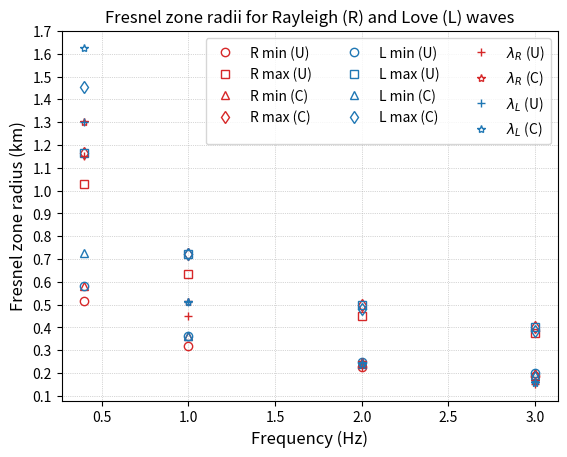

This figure's Python source: (Note: this script raises an exception after producing the figure.)
#compute lateral sensitivity

import numpy as np
import matplotlib.pyplot as plt

def fresnel_zone(v, t0, T):
    """
    Defined following Donaldson et al., 2019. For zero-offset data, the Fresnel zone radius is given by:

    R=0.5*v*sqrt(t0*T), where R is the radius of the Fresnel zone, v is the group velocity, 
    t0 is the two-way travel time time window of the data, and T is the period of the signal.

    For autocorrelation data, the two-way travel time window is the arrival time of the scattered wave, after the direct arrival. 
    This can be estimated from FTAN of the autocorrelation function. 
    
    """

    R=0.5*v*np.sqrt(t0*T)

    return R

#
figdir='Figures'
freqlst = [0.4, 1, 2, 3]

velocity_RU=[0.46, 0.45, 0.45, 0.46 ] #Rayleigh group velocity for each frequency, estimated from the synthetic dispersion curves.
velocity_LU=[0.52,0.51,0.5,0.49] #Love group velocity for each frequency, estimated from the synthetic dispersion curves.

velocity_RC=[0.52,0.51,0.5,0.49] #Rayleigh phase velocity for each frequency, estimated from the synthetic dispersion curves.
velocity_LC=[0.65, 0.51, 0.48, 0.47 ] #Love phase velocity for each frequency, estimated from the synthetic dispersion curves.

t0_min = 2
t0_max = 8 #range estimate based on 1-2 Hz AV.GSSP cross-component correlations. This is the first peak of the coda window.

R_min_RU=[] #list to store the minimum Fresnel zone radius for each frequency
R_max_RU=[] #list to store the maximum Fresnel zone radius for each frequency
R_min_LU=[] #list to store the minimum Love Fresnel zone radius for each frequency
R_max_LU=[] #list to store the maximum Love Fresnel zone radius for each frequency

R_min_RC=[] #list to store the minimum Fresnel zone radius for each frequency computed using phase velocity
R_max_RC=[] #list to store the maximum Fresnel zone radius for each frequency computed using phase velocity
R_min_LC=[] #list to store the minimum Love Fresnel zone radius for each frequency computed using phase velocity
R_max_LC=[] #list to store the maximum Love Fresnel zone radius for each frequency computed using phase velocity

for i in range(len(freqlst)):
    T=1.0/freqlst[i]
    R_min_RU.append(fresnel_zone(velocity_RU[i], t0_min, T))
    R_max_RU.append(fresnel_zone(velocity_RU[i], t0_max, T))

    R_min_LU.append(fresnel_zone(velocity_LU[i], t0_min, T))
    R_max_LU.append(fresnel_zone(velocity_LU[i], t0_max, T))

    #use phase velocity
    R_min_RC.append(fresnel_zone(velocity_RC[i], t0_min, T))
    R_max_RC.append(fresnel_zone(velocity_RC[i], t0_max, T))
    R_min_LC.append(fresnel_zone(velocity_LC[i], t0_min, T))
    R_max_LC.append(fresnel_zone(velocity_LC[i], t0_max, T))

print('Rayleigh Fresnel zone radii:')
print(R_min_RU)
print(R_max_RU)
print(R_min_RC)
print(R_max_RC)

print('Love Fresnel zone radii:')
print(R_min_LU)
print(R_max_LU)
print(R_min_LC)
print(R_max_LC)

wavelength_RU=np.divide(velocity_RU,freqlst) #list to store the Rayleigh wavelength for each frequency
wavelength_LU=np.divide(velocity_LU,freqlst) #list to store the Love wavelength for each frequency
wavelength_RC=np.divide(velocity_RC,freqlst) #list to store the Rayleigh wavelength for each frequency
wavelength_LC=np.divide(velocity_LC,freqlst) #list to store the Love wavelength for each frequency

print('Rayleigh wavelength:')
print(wavelength_RU)
print('Love wavelength:')
print(wavelength_LU)

#plot the Fresnel zone radii
fig, ax = plt.subplots()
ax.plot(freqlst, R_min_RU, marker='o',c='tab:red', linestyle='None',markerfacecolor='None',label='R min (U)')
ax.plot(freqlst, R_max_RU, marker='s',c='tab:red', linestyle='None',markerfacecolor='None',label='R max (U)')
ax.plot(freqlst, R_min_RC, marker='^',c='tab:red', linestyle='None',markerfacecolor='None',label='R min (C)')
ax.plot(freqlst, R_max_RC, marker='d',c='tab:red', linestyle='None',markerfacecolor='None',label='R max (C)')

ax.plot(freqlst, R_min_LU, marker='o',c='tab:blue', linestyle='None',markerfacecolor='None',label='L min (U)')
ax.plot(freqlst, R_max_LU, marker='s',c='tab:blue', linestyle='None',markerfacecolor='None',label='L max (U)')
ax.plot(freqlst, R_min_LC, marker='^',c='tab:blue', linestyle='None',markerfacecolor='None',label='L min (C)')
ax.plot(freqlst, R_max_LC, marker='d',c='tab:blue', linestyle='None',markerfacecolor='None',label='L max (C)')

ax.plot(freqlst, wavelength_RU, c='tab:red', linestyle='None',markerfacecolor='None',label='$\lambda _R$ (U)',marker='+')
ax.plot(freqlst, wavelength_RC, c='tab:red', linestyle='None',markerfacecolor='None',label='$\lambda _R$ (C)',marker='*')
ax.plot(freqlst, wavelength_LU, c='tab:blue', linestyle='None',markerfacecolor='None',label='$\lambda _L$ (U)',marker='+')
ax.plot(freqlst, wavelength_LC, c='tab:blue', linestyle='None',markerfacecolor='None',label='$\lambda _L$ (C)',marker='*')

ax.grid(lw=0.5,ls=':')
ax.set_xlabel('Frequency (Hz)',fontsize=12)
ax.set_ylabel('Fresnel zone radius (km)',fontsize=12)
ax.set_yticks(np.arange(0.1, 1.8, 0.1))
ax.legend(ncol=3,loc='upper right',fontsize=10)
ax.set_title('Fresnel zone radii for Rayleigh (R) and Love (L) waves',fontsize=12)
plt.savefig(figdir+'/Fresnel_zone_radii.pdf',format='pdf',dpi=300,bbox_inches='tight')
plt.show()
